Run: headless pygame with SDL's dummy video driver; simulated clock (each Clock.tick advances the game by its frame time, no real sleeping); random seed 0; keys injected as events and as key.get_pressed() state; no mouse input; restart key R tapped at the start of phases 3 and 4.
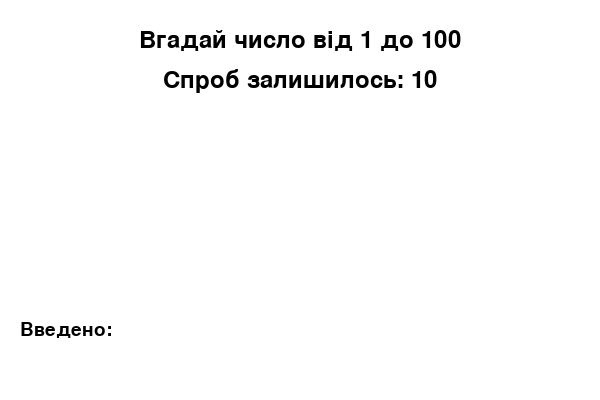
Frame 1 of 4 · flips 1–60 · no input
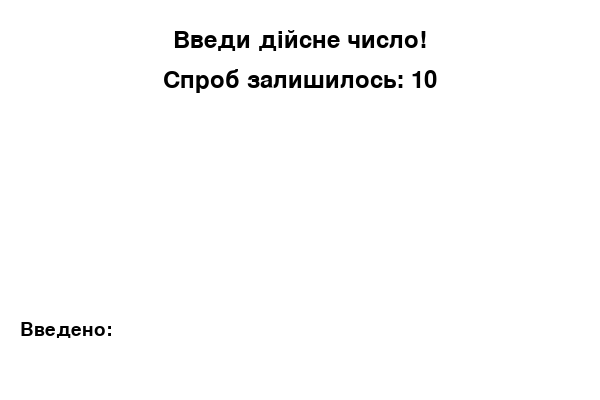
Frame 2 of 4 · flips 61–180 · tapped SPACE, RETURN · held RIGHT (→), D
Frame 3 of 4 · flips 181–300 · tapped R · held DOWN (↓), S · screen unchanged from frame 2, image omitted
Frame 4 of 4 · flips 301–420 · tapped R · held LEFT (←), A, UP (↑), W · screen unchanged from frame 3, image omitted

The pygame program that drew these frames:

import pygame
import random
import sys

# ініціалізація PyGame
pygame.init()
WIDTH, HEIGHT = 600, 400
screen = pygame.display.set_mode((WIDTH, HEIGHT))
pygame.display.set_caption("Вгадай число")

# шрифти
font = pygame.font.SysFont(None, 36)
input_font = pygame.font.SysFont(None, 28)

# кольори
WHITE = (255, 255, 255)
BLACK = (0, 0, 0)
RED = (200, 50, 50)

# константи
MIN_NUMBER = 1
MAX_NUMBER = 100
MAX_ATTEMPTS = 10

clock = pygame.time.Clock()


def reset_game():
    """Повертає нові значення при старті або перезапуску."""
    return (
        random.randint(MIN_NUMBER, MAX_NUMBER),
        MAX_ATTEMPTS,
        "",
        f"Вгадай число від {MIN_NUMBER} до {MAX_NUMBER}",
        False
    )


def render_text(text, y, font_obj, color=BLACK, center=True):
    """Відображає текст на екрані."""
    surf = font_obj.render(text, True, color)
    rect = surf.get_rect()
    if center:
        rect.center = (WIDTH // 2, y)
    else:
        rect.topleft = (20, y)
    screen.blit(surf, rect)


# стартові змінні гри
target, attempts, input_text, message, game_over = reset_game()

running = True
while running:
    screen.fill(WHITE)

    if not game_over:
        render_text(f"Спроб залишилось: {attempts}", 80, font)
        render_text(message, 40, font)
        render_text(f"Введено: {input_text}", 320, input_font, center=False)
    else:
        # режим GAME OVER
        render_text(message, HEIGHT//2 - 20, font, color=RED)
        render_text(
            "Натисни R, щоб грати ще, або ESC, щоб вийти.",
            HEIGHT//2 + 30,
            input_font
        )

    pygame.display.flip()

    for event in pygame.event.get():
        if event.type == pygame.QUIT:
            running = False

        elif event.type == pygame.KEYDOWN:
            if not game_over:
                # обробка вводу в режимі гри
                if event.key == pygame.K_RETURN or event.key == pygame.K_KP_ENTER:
                    if input_text.isdigit():
                        guess = int(input_text)
                        if MIN_NUMBER <= guess <= MAX_NUMBER:
                            if guess == target:
                                message = f"Вітаю! Число {target} вгадано."
                                game_over = True
                            else:
                                attempts -= 1
                                message = "Занадто маленьке!" if guess < target else "Занадто велике!"
                                if attempts <= 0:
                                    message = f"Гру завершено. Було число {target}"
                                    game_over = True
                        else:
                            message = f"Число має бути між {MIN_NUMBER} та {MAX_NUMBER}"
                    else:
                        message = "Введи дійсне число!"
                    input_text = ""

                elif event.key == pygame.K_BACKSPACE:
                    input_text = input_text[:-1]

                elif event.unicode.isdigit() and len(input_text) < 3:
                    input_text += event.unicode

            else:
                # обробка після GAME OVER
                if event.key == pygame.K_r:
                    target, attempts, input_text, message, game_over = reset_game()
                elif event.key == pygame.K_ESCAPE:
                    running = False

    clock.tick(30)

pygame.quit()
sys.exit()
